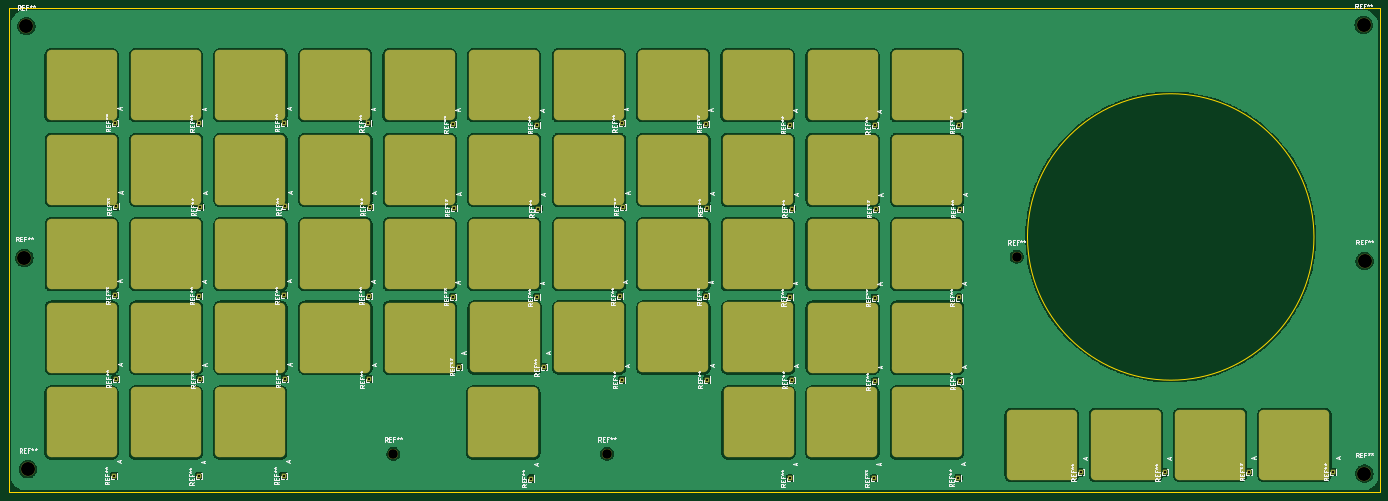
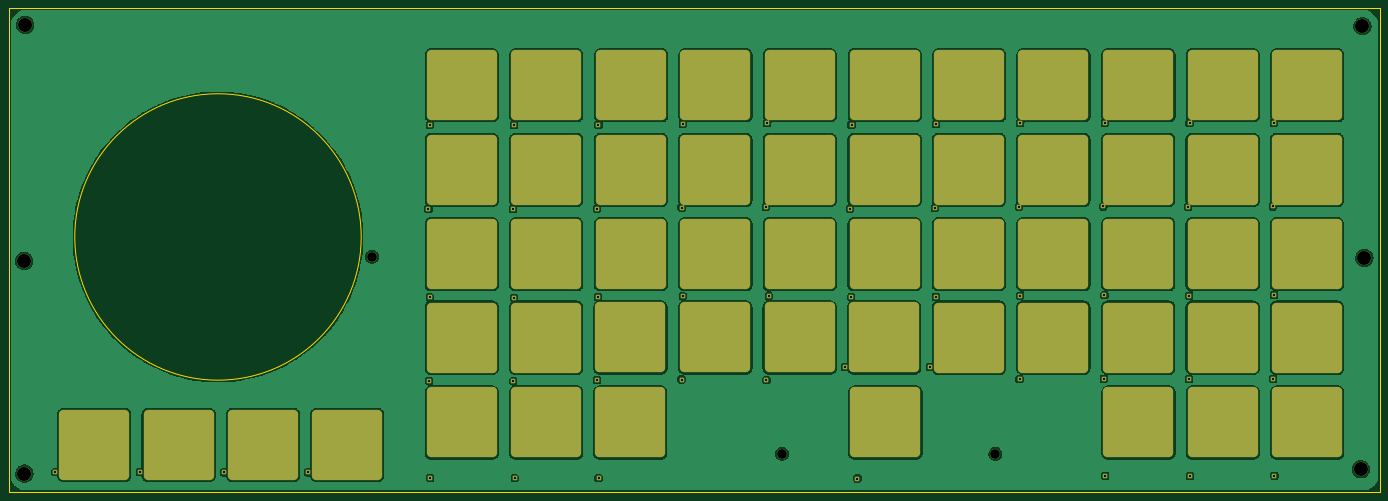
Circuit board: 11 layer files. Board 313.8 x 110.8 mm.
- bottom_copper: openot rev2-B_Cu.gbr (182128 bytes)
- bottom_mask: openot rev2-B_Mask.gbr (13895 bytes)
- paste: openot rev2-B_Paste.gbr (494 bytes)
- bottom_silk: openot rev2-B_Silkscreen.gbr (495 bytes)
- outline: openot rev2-Edge_Cuts.gbr (12283 bytes)
- top_copper: openot rev2-F_Cu.gbr (182128 bytes)
- top_mask: openot rev2-F_Mask.gbr (13895 bytes)
- paste: openot rev2-F_Paste.gbr (494 bytes)
- top_silk: openot rev2-F_Silkscreen.gbr (93778 bytes)
- drill: openot rev2-NPTH.drl (556 bytes)
- drill: openot rev2-PTH.drl (1295 bytes)

=== bottom_copper: openot rev2-B_Cu.gbr (182128 bytes, source omitted) ===
=== bottom_mask: openot rev2-B_Mask.gbr (13895 bytes, source omitted) ===
=== paste: openot rev2-B_Paste.gbr ===
G04 #@! TF.GenerationSoftware,KiCad,Pcbnew,(6.0.7)*
G04 #@! TF.CreationDate,2022-12-01T23:22:57-08:00*
G04 #@! TF.ProjectId,openot rev2,6f70656e-6f74-4207-9265-76322e6b6963,rev?*
G04 #@! TF.SameCoordinates,Original*
G04 #@! TF.FileFunction,Paste,Bot*
G04 #@! TF.FilePolarity,Positive*
%FSLAX46Y46*%
G04 Gerber Fmt 4.6, Leading zero omitted, Abs format (unit mm)*
G04 Created by KiCad (PCBNEW (6.0.7)) date 2022-12-01 23:22:57*
%MOMM*%
%LPD*%
G01*
G04 APERTURE LIST*
G04 APERTURE END LIST*
M02*

=== bottom_silk: openot rev2-B_Silkscreen.gbr ===
G04 #@! TF.GenerationSoftware,KiCad,Pcbnew,(6.0.7)*
G04 #@! TF.CreationDate,2022-12-01T23:22:57-08:00*
G04 #@! TF.ProjectId,openot rev2,6f70656e-6f74-4207-9265-76322e6b6963,rev?*
G04 #@! TF.SameCoordinates,Original*
G04 #@! TF.FileFunction,Legend,Bot*
G04 #@! TF.FilePolarity,Positive*
%FSLAX46Y46*%
G04 Gerber Fmt 4.6, Leading zero omitted, Abs format (unit mm)*
G04 Created by KiCad (PCBNEW (6.0.7)) date 2022-12-01 23:22:57*
%MOMM*%
%LPD*%
G01*
G04 APERTURE LIST*
G04 APERTURE END LIST*
M02*

=== outline: openot rev2-Edge_Cuts.gbr (12283 bytes, source omitted) ===
=== top_copper: openot rev2-F_Cu.gbr (182128 bytes, source omitted) ===
=== top_mask: openot rev2-F_Mask.gbr (13895 bytes, source omitted) ===
=== paste: openot rev2-F_Paste.gbr ===
G04 #@! TF.GenerationSoftware,KiCad,Pcbnew,(6.0.7)*
G04 #@! TF.CreationDate,2022-12-01T23:22:57-08:00*
G04 #@! TF.ProjectId,openot rev2,6f70656e-6f74-4207-9265-76322e6b6963,rev?*
G04 #@! TF.SameCoordinates,Original*
G04 #@! TF.FileFunction,Paste,Top*
G04 #@! TF.FilePolarity,Positive*
%FSLAX46Y46*%
G04 Gerber Fmt 4.6, Leading zero omitted, Abs format (unit mm)*
G04 Created by KiCad (PCBNEW (6.0.7)) date 2022-12-01 23:22:57*
%MOMM*%
%LPD*%
G01*
G04 APERTURE LIST*
G04 APERTURE END LIST*
M02*

=== top_silk: openot rev2-F_Silkscreen.gbr (93778 bytes, source omitted) ===
=== drill: openot rev2-NPTH.drl ===
M48
; DRILL file {KiCad (6.0.7)} date Thu Dec  1 23:22:54 2022
; FORMAT={-:-/ absolute / metric / decimal}
; #@! TF.CreationDate,2022-12-01T23:22:54-08:00
; #@! TF.GenerationSoftware,Kicad,Pcbnew,(6.0.7)
; #@! TF.FileFunction,NonPlated,1,2,NPTH
FMAT,2
METRIC
; #@! TA.AperFunction,NonPlated,NPTH,ComponentDrill
T1C2.200
; #@! TA.AperFunction,NonPlated,NPTH,ComponentDrill
T2C3.200
%
G90
G05
T1
X149.013Y-179.365
X197.858Y-179.339
X291.65Y-134.25
T2
X64.577Y-134.51
X65.034Y-81.475
X65.39Y-182.872
X371.053Y-81.17
X371.206Y-183.888
X371.257Y-135.221
T0
M30

=== drill: openot rev2-PTH.drl ===
M48
; DRILL file {KiCad (6.0.7)} date Thu Dec  1 23:22:54 2022
; FORMAT={-:-/ absolute / metric / decimal}
; #@! TF.CreationDate,2022-12-01T23:22:54-08:00
; #@! TF.GenerationSoftware,Kicad,Pcbnew,(6.0.7)
; #@! TF.FileFunction,Plated,1,2,PTH
FMAT,2
METRIC
; #@! TA.AperFunction,Plated,PTH,ComponentDrill
T1C0.500
%
G90
G05
T1
X85.153Y-184.392
X85.28Y-103.62
X85.31Y-143.089
X85.437Y-162.19
X85.564Y-122.769
X104.457Y-184.519
X104.584Y-103.747
X104.614Y-143.216
X104.741Y-162.317
X104.868Y-122.896
X123.888Y-184.392
X124.015Y-103.62
X124.045Y-143.089
X124.172Y-162.19
X124.299Y-122.769
X143.319Y-103.747
X143.349Y-143.216
X143.476Y-162.317
X143.603Y-122.896
X162.623Y-103.965
X162.653Y-143.434
X162.907Y-123.114
X164.02Y-159.5
X180.581Y-185.029
X181.927Y-104.092
X181.957Y-143.561
X182.211Y-123.241
X183.4Y-159.572
X200.9Y-143.322
X201.231Y-103.747
X201.393Y-162.497
X201.515Y-122.896
X220.535Y-103.874
X220.565Y-143.343
X220.819Y-123.023
X220.824Y-162.37
X239.814Y-184.991
X239.839Y-104.092
X239.869Y-143.561
X240.123Y-123.241
X240.128Y-162.497
X259.016Y-184.991
X259.143Y-104.219
X259.173Y-143.688
X259.3Y-162.789
X259.427Y-123.368
X278.32Y-184.9
X278.447Y-104.128
X278.477Y-143.597
X278.604Y-162.698
X278.731Y-123.277
X306.26Y-183.63
X325.488Y-183.63
X344.792Y-183.539
X364.096Y-183.539
T0
M30

